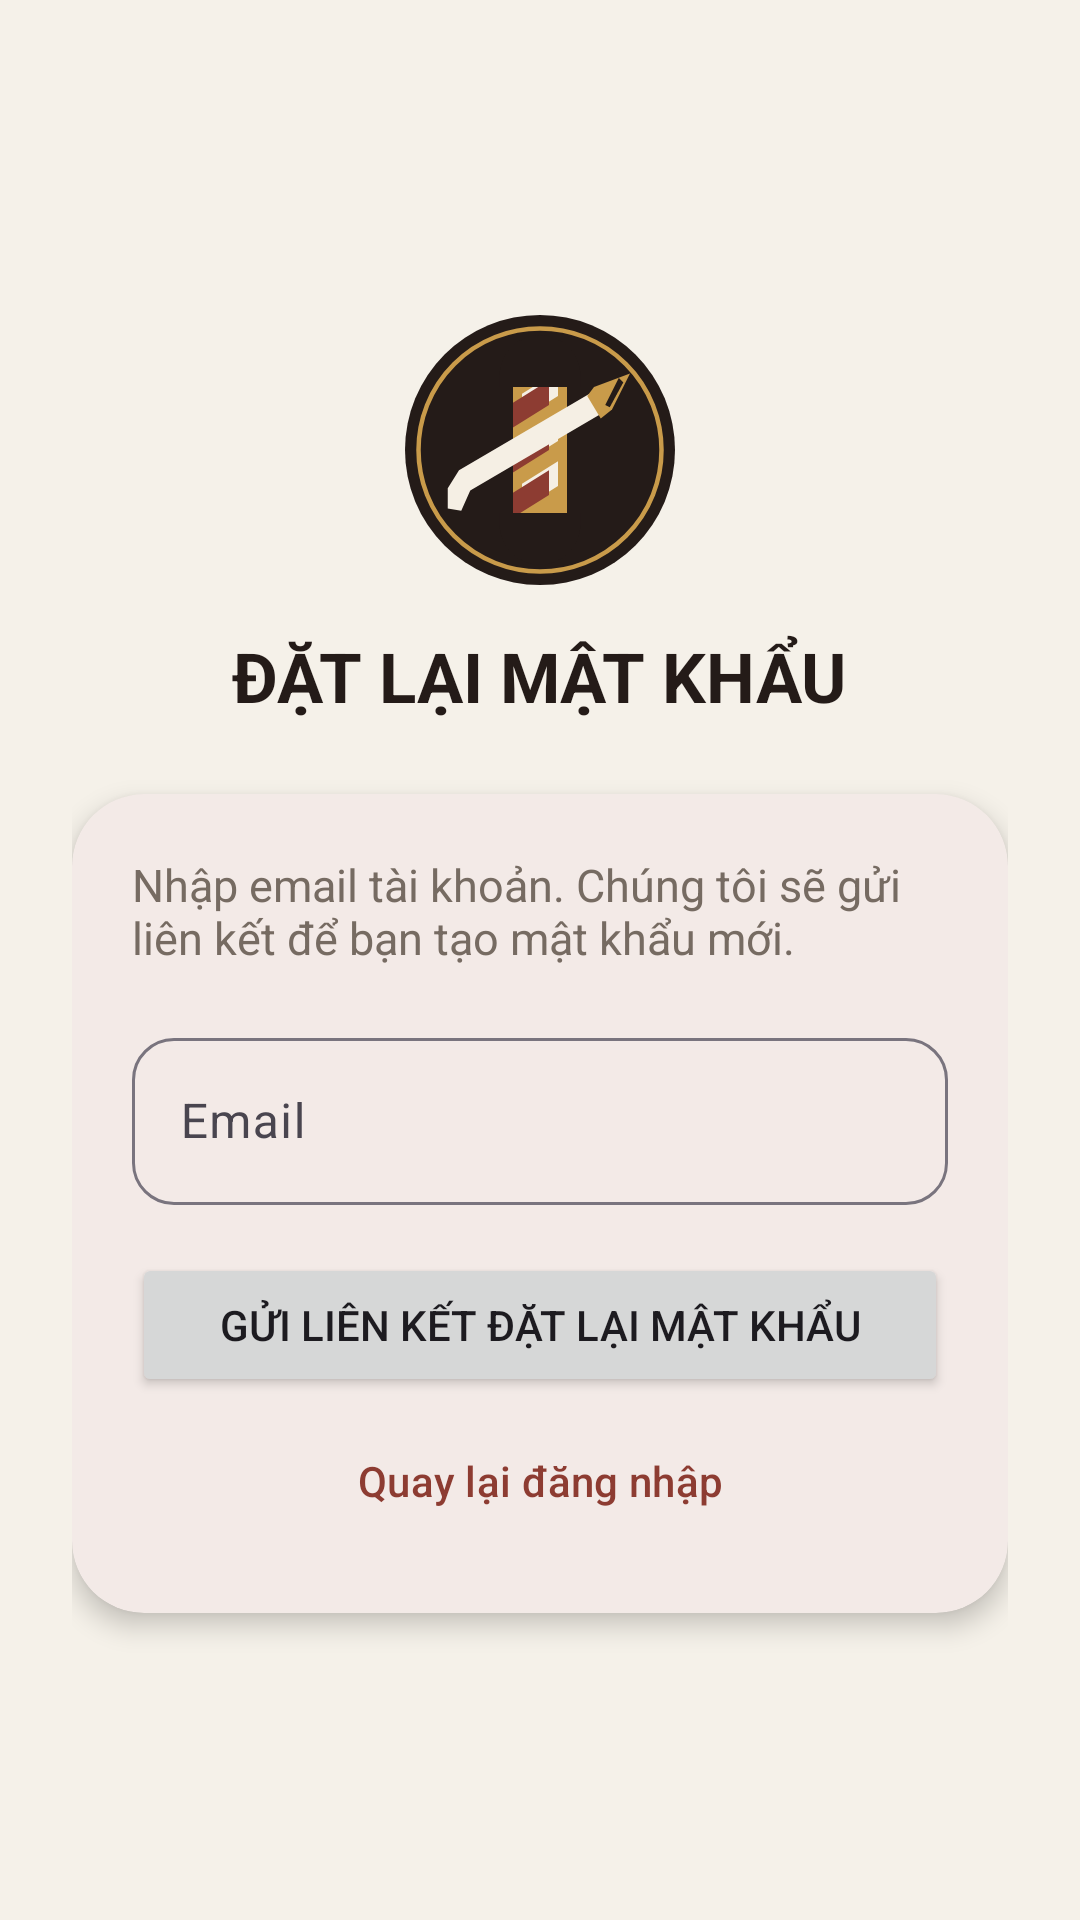

The Android layout XML behind this screen, and the referenced resources:
<!-- AndroidManifest.xml: application theme Theme.Salon -->
<!-- res/layout/activity_forgot_password.xml -->
<?xml version="1.0" encoding="utf-8"?>
<ScrollView xmlns:android="http://schemas.android.com/apk/res/android"
    xmlns:app="http://schemas.android.com/apk/res-auto"
    android:layout_width="match_parent"
    android:layout_height="match_parent"
    android:fillViewport="true"
    android:background="#F5F1E9">

    <LinearLayout
        android:layout_width="match_parent"
        android:layout_height="match_parent"
        android:gravity="center"
        android:orientation="vertical"
        android:padding="24dp">

        <ImageView
            android:layout_width="96dp"
            android:layout_height="96dp"
            android:contentDescription="Biểu tượng Chí Phèo BarberShop"
            android:src="@drawable/ic_brand_mark" />

        <TextView
            android:layout_width="wrap_content"
            android:layout_height="wrap_content"
            android:layout_marginTop="12dp"
            android:text="ĐẶT LẠI MẬT KHẨU"
            android:textColor="#241B18"
            android:textSize="23sp"
            android:textStyle="bold" />

        <com.google.android.material.card.MaterialCardView
            android:layout_width="match_parent"
            android:layout_height="wrap_content"
            android:layout_marginTop="24dp"
            app:cardBackgroundColor="#FFFEFC"
            app:cardCornerRadius="24dp"
            app:cardElevation="5dp"
            app:contentPadding="20dp">

            <LinearLayout
                android:layout_width="match_parent"
                android:layout_height="wrap_content"
                android:orientation="vertical">

                <TextView
                    android:layout_width="match_parent"
                    android:layout_height="wrap_content"
                    android:text="Nhập email tài khoản. Chúng tôi sẽ gửi liên kết để bạn tạo mật khẩu mới."
                    android:textColor="#766B62"
                    android:textSize="15sp" />

                <com.google.android.material.textfield.TextInputLayout
                    android:layout_width="match_parent"
                    android:layout_height="wrap_content"
                    android:layout_marginTop="18dp"
                    android:hint="Email"
                    app:boxBackgroundMode="outline">

                    <com.google.android.material.textfield.TextInputEditText
                        android:id="@+id/etResetEmail"
                        android:layout_width="match_parent"
                        android:layout_height="wrap_content"
                        android:autofillHints="emailAddress"
                        android:inputType="textEmailAddress" />
                </com.google.android.material.textfield.TextInputLayout>

                <Button
                    android:id="@+id/btnSendReset"
                    android:layout_width="match_parent"
                    android:layout_height="wrap_content"
                    android:layout_marginTop="16dp"
                    android:text="Gửi liên kết đặt lại mật khẩu" />

                <com.google.android.material.button.MaterialButton
                    android:id="@+id/btnBackToLogin"
                    style="@style/Widget.Material3.Button.TextButton"
                    android:layout_width="match_parent"
                    android:layout_height="wrap_content"
                    android:layout_marginTop="4dp"
                    android:text="Quay lại đăng nhập" />
            </LinearLayout>
        </com.google.android.material.card.MaterialCardView>
    </LinearLayout>
</ScrollView>
<!-- resources referenced by this layout -->
<resources>
  <!-- drawable ic_brand_mark (drawable) -->
  <vector xmlns:android="http://schemas.android.com/apk/res/android"
      android:width="128dp"
      android:height="128dp"
      android:viewportWidth="128"
      android:viewportHeight="128">
      <path android:fillColor="#241B18" android:pathData="M64,4A60,60 0,1 0,64 124A60,60 0,1 0,64 4Z" />
      <path android:fillColor="#00000000" android:strokeColor="#C99B4A" android:strokeWidth="2" android:pathData="M64,10A54,54 0,1 0,64 118A54,54 0,1 0,64 10Z" />
      <path android:fillColor="#C99B4A" android:pathData="M57,25L71,25L76,34L76,94L71,103L57,103L52,94L52,34Z" />
      <path android:fillColor="#F5EFE4" android:pathData="M56,39L72,29L72,40L56,50Z M56,59L72,49L72,60L56,70Z M56,79L72,69L72,80L56,90Z" />
      <path android:fillColor="#8D3C32" android:pathData="M52,43L68,33L68,44L52,54Z M52,63L68,53L68,64L52,74Z M52,83L68,73L68,84L52,94Z" />
      <path android:fillColor="#241B18" android:pathData="M46,31A16,16 0,0 1,82 31L82,36L46,36Z M46,92L82,92L82,97A16,16 0,0 1,46 97Z" />
      <path android:fillColor="#F5EFE4" android:pathData="M23,81L28,73L86,39L91,48L33,82L29,91L23,90Z" />
      <path android:fillColor="#C99B4A" android:pathData="M88,36L104,30L96,46L91,50L85,40Z" />
      <path android:fillColor="#241B18" android:pathData="M99,32L101,34L95,45L93,44Z" />
  </vector>
  <style name="Theme.Salon" parent="Theme.Material3.Light.NoActionBar">
          <item name="colorPrimary">#8D3C32</item>
          <item name="colorOnPrimary">#FFFFFF</item>
          <item name="colorSecondary">#C99B4A</item>
          <item name="colorOnSecondary">#241B18</item>
          <item name="android:colorBackground">#F5F1E9</item>
          <item name="colorSurface">#FFFEFC</item>
          <item name="colorOnSurface">#241B18</item>
          <item name="android:statusBarColor">#F5F1E9</item>
          <item name="android:navigationBarColor">#FFFEFC</item>
          <item name="android:windowLightStatusBar">true</item>
          <item name="materialButtonStyle">@style/Btn</item>
          <item name="materialCardViewStyle">@style/Card</item>
          <item name="textInputStyle">@style/Field</item>
      </style>
  <style name="Btn" parent="Widget.Material3.Button">
          <item name="cornerRadius">28dp</item>
          <item name="android:minHeight">52dp</item>
          <item name="android:layout_marginTop">8dp</item>
          <item name="android:textAllCaps">false</item>
      </style>
  <style name="Card" parent="Widget.Material3.CardView.Elevated">
          <item name="cardCornerRadius">20dp</item>
          <item name="cardElevation">2dp</item>
          <item name="cardBackgroundColor">#FFFEFC</item>
      </style>
  <style name="Field" parent="Widget.Material3.TextInputLayout.OutlinedBox">
          <item name="boxCornerRadiusTopStart">14dp</item><item name="boxCornerRadiusTopEnd">14dp</item>
          <item name="boxCornerRadiusBottomStart">14dp</item><item name="boxCornerRadiusBottomEnd">14dp</item>
      </style>
</resources>
